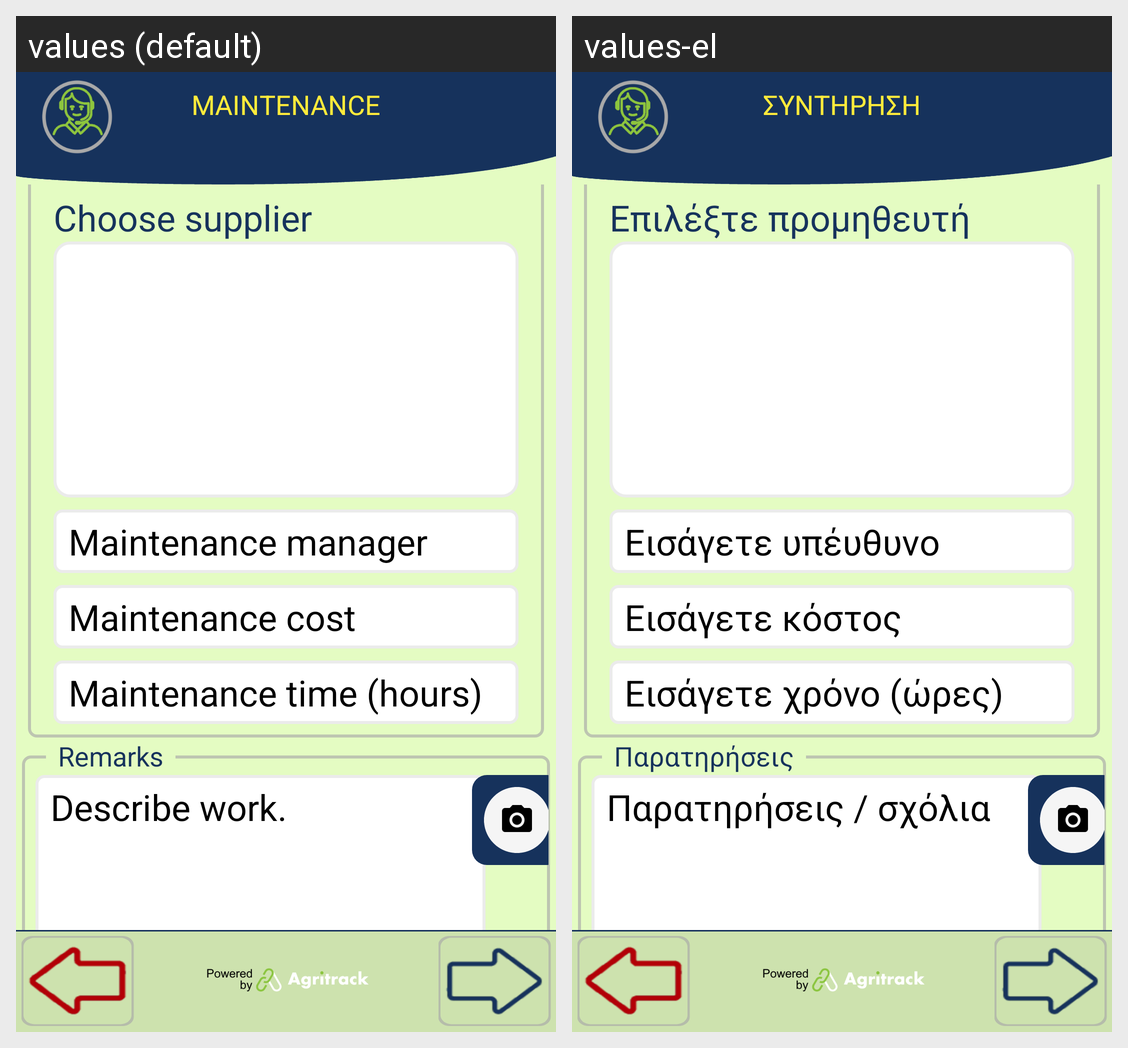

This grid shows one Android layout under two languages. Give, for every string resource on the screen, its name, the default text and each shown locale's text.
Android screen res/layout/activity_maintenance_external_supplier.xml rendered under 2 locales, left to right: values (default), values-el. Device: Nexus 5 (rendered at 1080×1920; each locale shown at half size, 540×960, under a caption strip naming it); theme FishTrack.
Strings drawn on this screen, with the default value and each locale's value (text and hints the layout hard-codes, and strings that could not be matched under every locale, appear in the picture but are not listed):

title_maintenance
  values: MAINTENANCE
  values-el: ΣΥΝΤΗΡΗΣΗ

choose_supplier
  values: Choose supplier
  values-el: Επιλέξτε προμηθευτή

maintenance_manager
  values: Maintenance manager
  values-el: Εισάγετε υπέυθυνο

maintenance_cost
  values: Maintenance cost
  values-el: Εισάγετε κόστος

maintenance_time
  values: Maintenance time (hours)
  values-el: Εισάγετε χρόνο (ώρες)

maintenance_remarks
  values: Describe work.
  values-el: Παρατηρήσεις / σχόλια

remarks
  values: Remarks
  values-el: Παρατηρήσεις
